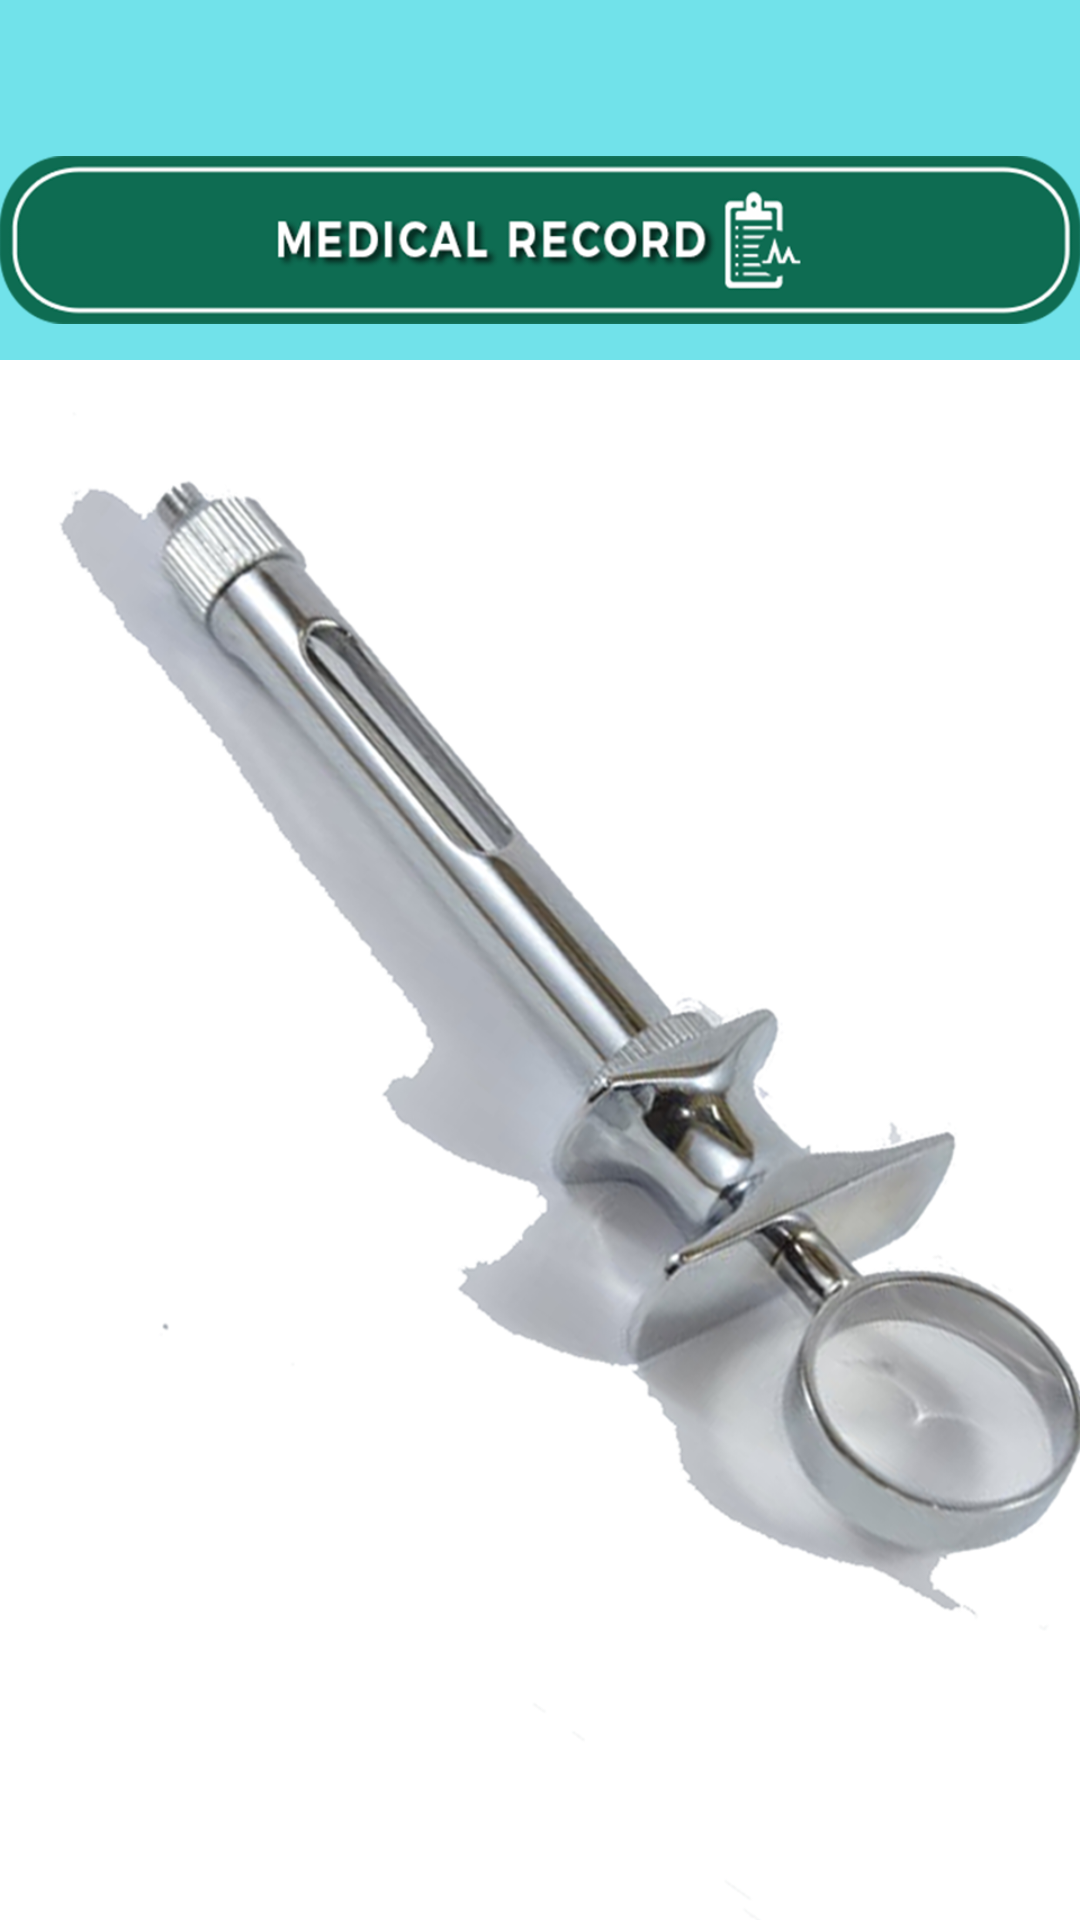

Android layout source for this screen:
<!-- AndroidManifest.xml: application theme AppTheme.NoActionBar -->
<!-- res/layout/activity_medicalrecord_details.xml -->
<?xml version="1.0" encoding="utf-8"?>
<LinearLayout xmlns:android="http://schemas.android.com/apk/res/android"
    android:orientation="vertical" android:layout_width="match_parent"
    android:layout_height="match_parent"
    android:background="@drawable/ic_back">
    <LinearLayout
        android:layout_width="match_parent"
        android:layout_height="120dp"
        android:background="@color/colorPrimary">
        <ImageView
            android:layout_width="match_parent"
            android:layout_height="match_parent"
            android:src="@drawable/med"
            android:layout_marginTop="40dp"
        />
    </LinearLayout>

</LinearLayout>
<!-- resources referenced by this layout -->
<resources>
  <color name="colorPrimary">#71e2ea</color>
  <!-- drawable ic_back: png bitmap (drawable-hdpi, 114470 bytes) -->
  <!-- drawable med: png bitmap (drawable-hdpi, 16916 bytes) -->
  <style name="AppTheme.NoActionBar">
          <item name="windowActionBar">false</item>
          <item name="windowNoTitle">true</item>
          <item name="colorPrimaryDark">@color/colorPrimaryDark</item>
      </style>
  <color name="colorPrimaryDark">#71e2ea</color>
</resources>
